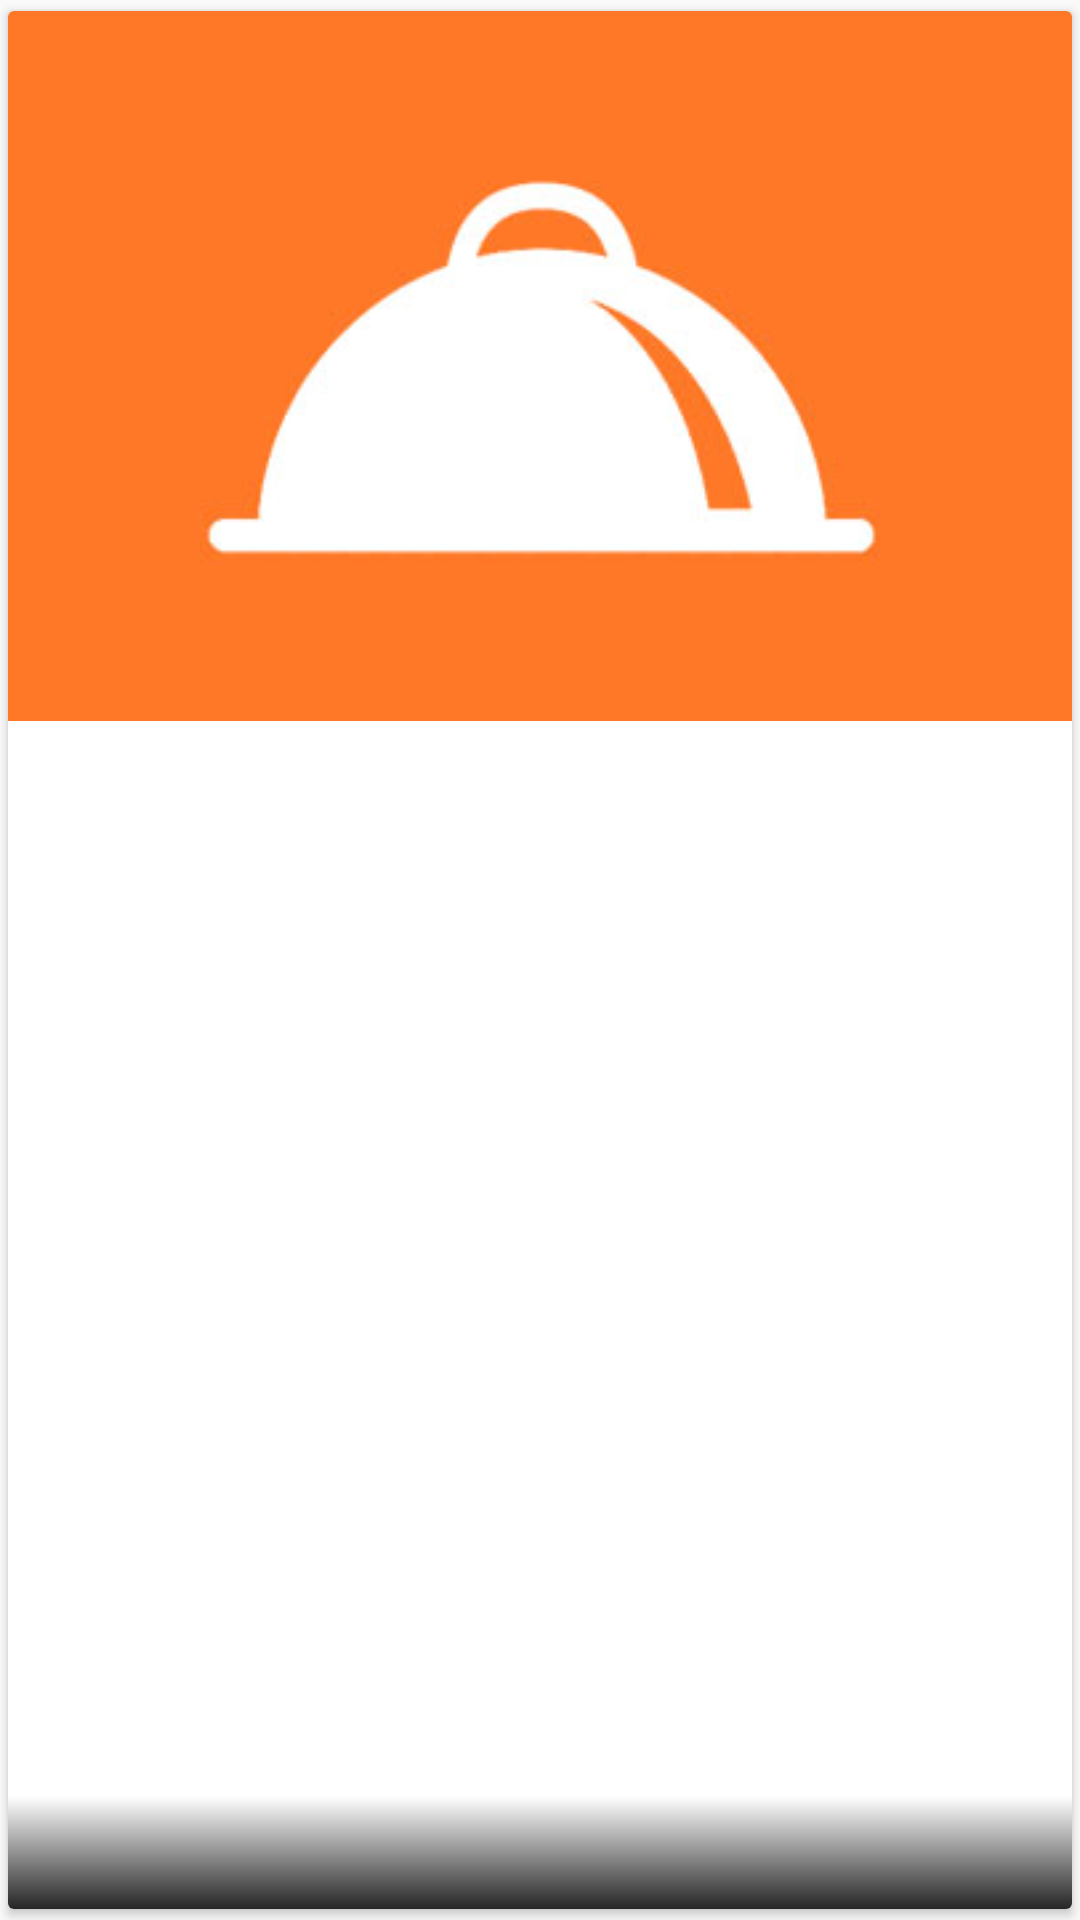

Layout XML and referenced resources for this Android screen:
<!-- AndroidManifest.xml: application theme AppTheme -->
<!-- res/layout/category_item.xml -->
<?xml version="1.0" encoding="utf-8"?>
<android.support.v7.widget.CardView xmlns:android="http://schemas.android.com/apk/res/android"
    xmlns:app="http://schemas.android.com/apk/res-auto"
    android:layout_width="match_parent"
    android:layout_height="wrap_content"
    android:layout_gravity="center"
    app:cardUseCompatPadding="true">

    <RelativeLayout
        android:layout_width="match_parent"
        android:layout_height="wrap_content"
        android:orientation="vertical">

        <ImageView
            android:id="@+id/thumbnail"
            android:layout_width="match_parent"
            android:layout_height="wrap_content"
            android:adjustViewBounds="true"
            android:src="@drawable/food_placeholder" />

        <TextView
            android:id="@+id/title"
            android:layout_width="match_parent"
            android:layout_height="wrap_content"
            android:layout_alignParentBottom="true"
            android:background="@drawable/gradient_background"
            android:padding="8sp"
            android:textAllCaps="true"
            android:textColor="@color/white"
            android:textSize="16sp" />

    </RelativeLayout>

</android.support.v7.widget.CardView>
<!-- resources referenced by this layout -->
<resources>
  <color name="white">#FFFFFF</color>
  <!-- drawable food_placeholder: jpg bitmap (drawable, 6849 bytes) -->
  <!-- drawable gradient_background (drawable) -->
  <?xml version="1.0" encoding="utf-8"?>
  <shape xmlns:android="http://schemas.android.com/apk/res/android"
      android:shape="rectangle">
      <gradient
          android:angle="270"
          android:endColor="@color/secondary_text"
          android:startColor="@color/transparent"
          android:type="linear" />
  </shape>
  <style name="AppTheme" parent="MaterialTheme">
          <item name="homeAsUpIndicator">@drawable/ic_menu_white_24dp</item>
      </style>
  <color name="secondary_text">#DA000000</color>
  <color name="transparent">#00000000</color>
  <style name="MaterialTheme" parent="Theme.AppCompat.Light.DarkActionBar">
          <item name="android:colorPrimary" tools:targetApi="21">@color/primary_color</item>
          <item name="android:colorPrimaryDark" tools:targetApi="21">@color/primary_dark_color</item>
          <item name="android:colorAccent" tools:targetApi="21">@color/accent_color</item>
          <item name="android:textViewStyle">@style/RobotoTextViewStyle</item>
          <item name="android:buttonStyle">@style/RobotoButtonStyle</item>
          <item name="android:editTextStyle">@style/RobotoEditTextStyle</item>
          <item name="android:fontFamily" tools:targetApi="16">sans-serif-light</item>
      </style>
  <color name="primary_color">#3F51B5</color>
  <color name="primary_dark_color">#303F9F</color>
  <color name="accent_color">#E91E63</color>
  <style name="RobotoTextViewStyle" parent="android:Widget.TextView">
          <item name="android:fontFamily" tools:targetApi="16">sans-serif-light</item>
      </style>
  <style name="RobotoButtonStyle" parent="android:Widget.Holo.Button">
          <item name="android:fontFamily" tools:targetApi="16">sans-serif-light</item>
      </style>
  <style name="RobotoEditTextStyle" parent="android:Widget.EditText">
          <item name="android:fontFamily" tools:targetApi="16">sans-serif-light</item>
      </style>
</resources>
